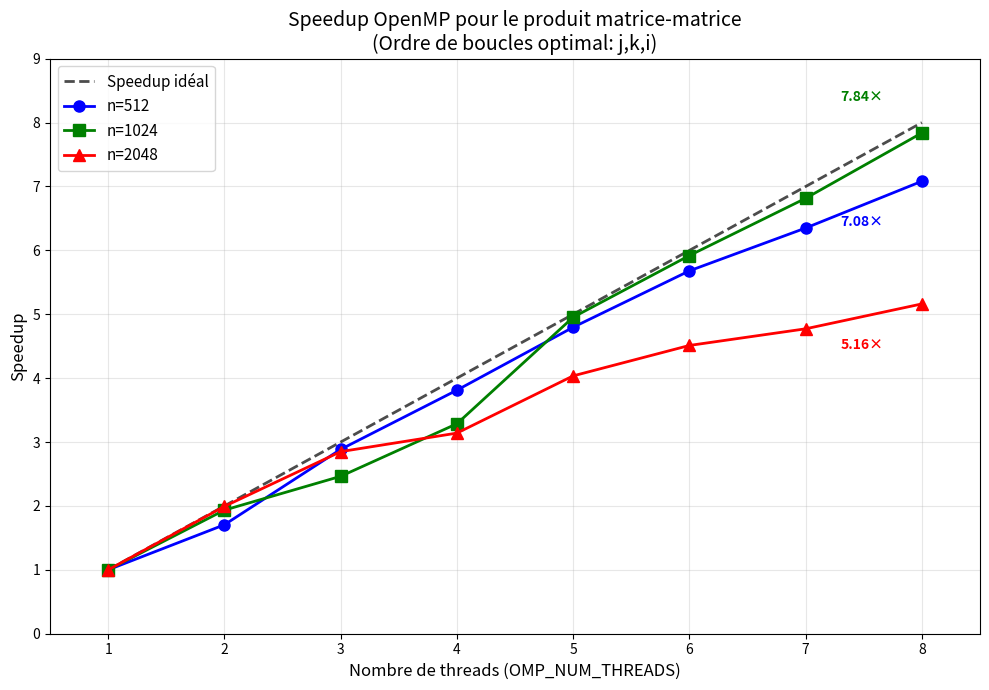
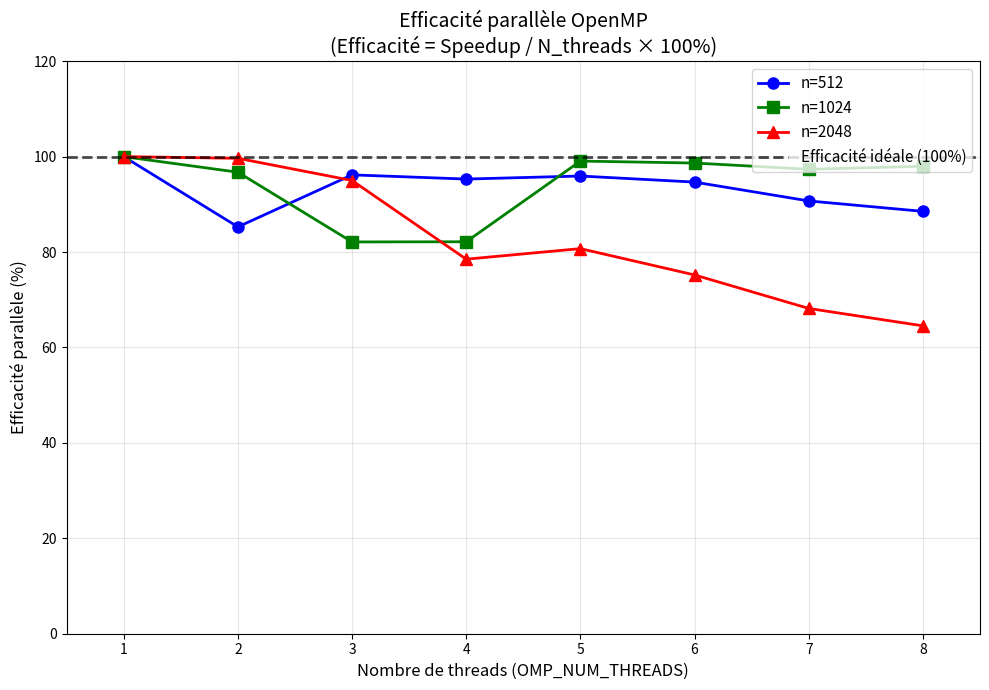
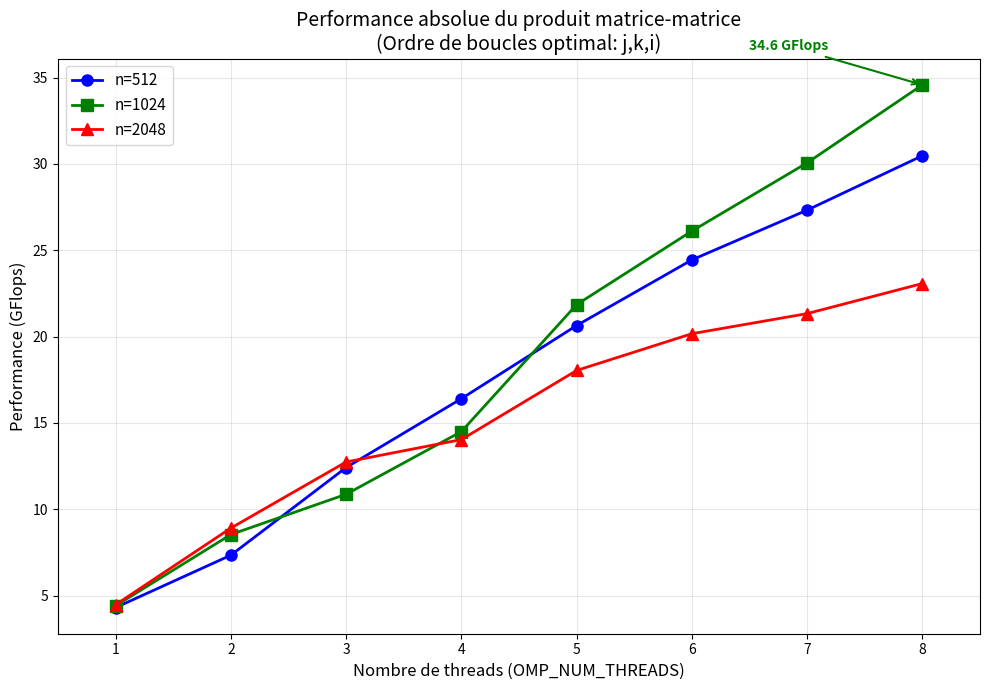

The matplotlib source for these figures, in order:
#!/usr/bin/env python3
# -*- coding: utf-8 -*-
"""
TP1 - Graphiques de Speedup OpenMP
Génère des courbes de speedup pour différentes tailles de matrices
"""

import matplotlib.pyplot as plt
import numpy as np

# Données expérimentales
threads = np.array([1, 2, 3, 4, 5, 6, 7, 8])

# MFlops pour chaque taille de matrice
mflops_512 = np.array([4303.01, 7338.71, 12415.8, 16402.8, 20640.7, 24440.9, 27324.3, 30475.0])
mflops_1024 = np.array([4411.2, 8534.45, 10867.4, 14496.3, 21850.9, 26111.3, 30062.7, 34578.8])
mflops_2048 = np.array([4469.36, 8907.64, 12737.1, 14034.6, 18038.0, 20166.0, 21330.5, 23072.9])

# Calcul du Speedup
speedup_512 = mflops_512 / mflops_512[0]
speedup_1024 = mflops_1024 / mflops_1024[0]
speedup_2048 = mflops_2048 / mflops_2048[0]

# Speedup idéal
speedup_ideal = threads

# ============================================================================
# Figure 1: Courbes de Speedup
# ============================================================================
plt.figure(figsize=(10, 7))

plt.plot(threads, speedup_ideal, 'k--', linewidth=2, label='Speedup idéal', alpha=0.7)
plt.plot(threads, speedup_512, 'bo-', linewidth=2, markersize=8, label='n=512')
plt.plot(threads, speedup_1024, 'gs-', linewidth=2, markersize=8, label='n=1024')
plt.plot(threads, speedup_2048, 'r^-', linewidth=2, markersize=8, label='n=2048')

plt.xlabel('Nombre de threads (OMP_NUM_THREADS)', fontsize=12)
plt.ylabel('Speedup', fontsize=12)
plt.title('Speedup OpenMP pour le produit matrice-matrice\n(Ordre de boucles optimal: j,k,i)', fontsize=14)
plt.legend(loc='upper left', fontsize=11)
plt.grid(True, alpha=0.3)
plt.xticks(threads)
plt.xlim(0.5, 8.5)
plt.ylim(0, 9)

# Annotations
plt.annotate(f'7.84×', xy=(8, speedup_1024[-1]), xytext=(7.3, speedup_1024[-1]+0.5),
             fontsize=10, color='green', fontweight='bold')
plt.annotate(f'7.08×', xy=(8, speedup_512[-1]), xytext=(7.3, speedup_512[-1]-0.7),
             fontsize=10, color='blue', fontweight='bold')
plt.annotate(f'5.16×', xy=(8, speedup_2048[-1]), xytext=(7.3, speedup_2048[-1]-0.7),
             fontsize=10, color='red', fontweight='bold')

plt.tight_layout()
plt.savefig('speedup_omp.png', dpi=150, bbox_inches='tight')
plt.savefig('speedup_omp.pdf', bbox_inches='tight')
print("Figure sauvegardée: speedup_omp.png / speedup_omp.pdf")

# ============================================================================
# Figure 2: Efficacité parallèle
# ============================================================================
plt.figure(figsize=(10, 7))

efficiency_512 = speedup_512 / threads * 100
efficiency_1024 = speedup_1024 / threads * 100
efficiency_2048 = speedup_2048 / threads * 100

plt.plot(threads, efficiency_512, 'bo-', linewidth=2, markersize=8, label='n=512')
plt.plot(threads, efficiency_1024, 'gs-', linewidth=2, markersize=8, label='n=1024')
plt.plot(threads, efficiency_2048, 'r^-', linewidth=2, markersize=8, label='n=2048')
plt.axhline(y=100, color='k', linestyle='--', linewidth=2, alpha=0.7, label='Efficacité idéale (100%)')

plt.xlabel('Nombre de threads (OMP_NUM_THREADS)', fontsize=12)
plt.ylabel('Efficacité parallèle (%)', fontsize=12)
plt.title('Efficacité parallèle OpenMP\n(Efficacité = Speedup / N_threads × 100%)', fontsize=14)
plt.legend(loc='upper right', fontsize=11)
plt.grid(True, alpha=0.3)
plt.xticks(threads)
plt.xlim(0.5, 8.5)
plt.ylim(0, 120)

plt.tight_layout()
plt.savefig('efficiency_omp.png', dpi=150, bbox_inches='tight')
plt.savefig('efficiency_omp.pdf', bbox_inches='tight')
print("Figure sauvegardée: efficiency_omp.png / efficiency_omp.pdf")

# ============================================================================
# Figure 3: Performance absolue (MFlops)
# ============================================================================
plt.figure(figsize=(10, 7))

plt.plot(threads, mflops_512/1000, 'bo-', linewidth=2, markersize=8, label='n=512')
plt.plot(threads, mflops_1024/1000, 'gs-', linewidth=2, markersize=8, label='n=1024')
plt.plot(threads, mflops_2048/1000, 'r^-', linewidth=2, markersize=8, label='n=2048')

plt.xlabel('Nombre de threads (OMP_NUM_THREADS)', fontsize=12)
plt.ylabel('Performance (GFlops)', fontsize=12)
plt.title('Performance absolue du produit matrice-matrice\n(Ordre de boucles optimal: j,k,i)', fontsize=14)
plt.legend(loc='upper left', fontsize=11)
plt.grid(True, alpha=0.3)
plt.xticks(threads)
plt.xlim(0.5, 8.5)

# Annotation pour le max
plt.annotate(f'34.6 GFlops', xy=(8, mflops_1024[-1]/1000), 
             xytext=(6.5, mflops_1024[-1]/1000 + 2),
             fontsize=10, color='green', fontweight='bold',
             arrowprops=dict(arrowstyle='->', color='green', lw=1.5))

plt.tight_layout()
plt.savefig('performance_omp.png', dpi=150, bbox_inches='tight')
plt.savefig('performance_omp.pdf', bbox_inches='tight')
print("Figure sauvegardée: performance_omp.png / performance_omp.pdf")

# ============================================================================
# Affichage des tableaux de données
# ============================================================================
print("\n" + "="*60)
print("Tableau des Speedup:")
print("="*60)
print(f"{'Threads':<10} {'n=512':<12} {'n=1024':<12} {'n=2048':<12}")
print("-"*50)
for i, t in enumerate(threads):
    print(f"{t:<10} {speedup_512[i]:<12.2f} {speedup_1024[i]:<12.2f} {speedup_2048[i]:<12.2f}")

print("\n" + "="*60)
print("Tableau des Efficacités (%):")
print("="*60)
print(f"{'Threads':<10} {'n=512':<12} {'n=1024':<12} {'n=2048':<12}")
print("-"*50)
for i, t in enumerate(threads):
    print(f"{t:<10} {efficiency_512[i]:<12.1f} {efficiency_1024[i]:<12.1f} {efficiency_2048[i]:<12.1f}")

plt.show()
